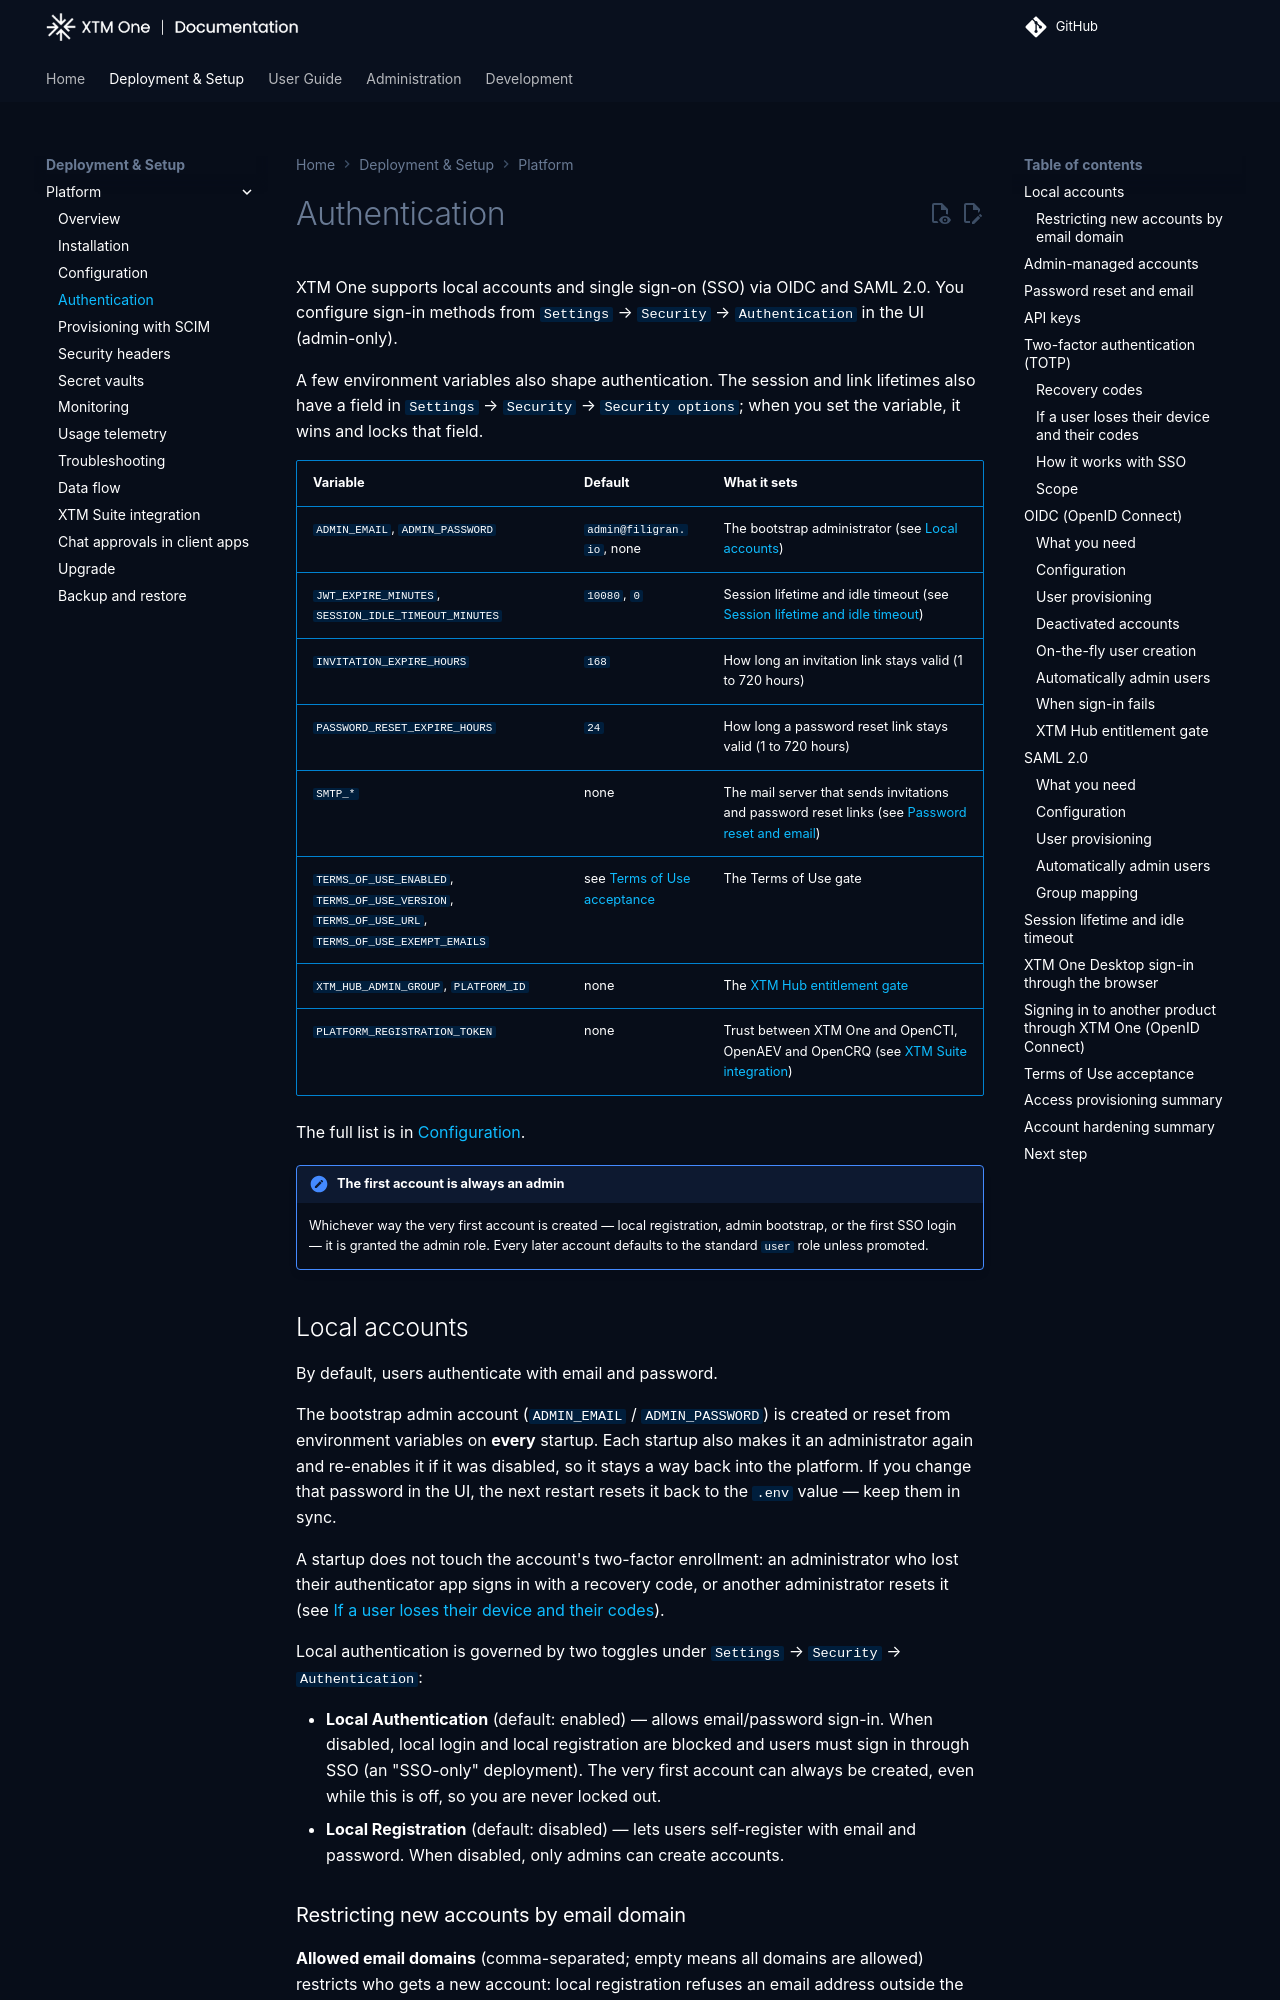

repository: XTM-One-Platform/xtm-one · page: 1.261119.0/deployment/authentication/index.html · generator: mkdocs

# Authentication

XTM One supports local accounts and single sign-on (SSO) via OIDC and SAML 2.0. You configure sign-in methods from `Settings` → `Security` → `Authentication` in the UI (admin-only).

A few environment variables also shape authentication. The session and link lifetimes also have a field in `Settings` → `Security` → `Security options`; when you set the variable, it wins and locks that field.

| Variable | Default | What it sets |
|---|---|---|
| `ADMIN_EMAIL`, `ADMIN_PASSWORD` | `admin@filigran.io`, none | The bootstrap administrator (see [Local accounts](#local-accounts)) |
| `JWT_EXPIRE_MINUTES`, `SESSION_IDLE_TIMEOUT_MINUTES` | `10080`, `0` | Session lifetime and idle timeout (see [Session lifetime and idle timeout](#session-lifetime-and-idle-timeout)) |
| `INVITATION_EXPIRE_HOURS` | `168` | How long an invitation link stays valid (1 to 720 hours) |
| `PASSWORD_RESET_EXPIRE_HOURS` | `24` | How long a password reset link stays valid (1 to 720 hours) |
| `SMTP_*` | none | The mail server that sends invitations and password reset links (see [Password reset and email](#password-reset-and-email)) |
| `TERMS_OF_USE_ENABLED`, `TERMS_OF_USE_VERSION`, `TERMS_OF_USE_URL`, `TERMS_OF_USE_EXEMPT_EMAILS` | see [Terms of Use acceptance](#terms-of-use-acceptance) | The Terms of Use gate |
| `XTM_HUB_ADMIN_GROUP`, `PLATFORM_ID` | none | The [XTM Hub entitlement gate](#xtm-hub-entitlement-gate) |
| `PLATFORM_REGISTRATION_TOKEN` | none | Trust between XTM One and OpenCTI, OpenAEV and OpenCRQ (see [XTM Suite integration](xtm-suite-integration.md)) |

The full list is in [Configuration](configuration.md#security).

!!! note "The first account is always an admin"
    Whichever way the very first account is created — local registration, admin bootstrap, or the first SSO login — it is granted the admin role. Every later account defaults to the standard `user` role unless promoted.

## Local accounts

By default, users authenticate with email and password.

The bootstrap admin account (`ADMIN_EMAIL` / `ADMIN_PASSWORD`) is created or reset from environment variables on **every** startup. Each startup also makes it an administrator again and re-enables it if it was disabled, so it stays a way back into the platform. If you change that password in the UI, the next restart resets it back to the `.env` value — keep them in sync.

A startup does not touch the account's two-factor enrollment: an administrator who lost their authenticator app signs in with a recovery code, or another administrator resets it (see [If a user loses their device and their codes](#if-a-user-loses-their-device-and-their-codes)).

Local authentication is governed by two toggles under `Settings` → `Security` → `Authentication`:

- **Local Authentication** (default: enabled) — allows email/password sign-in. When disabled, local login and local registration are blocked and users must sign in through SSO (an "SSO-only" deployment). The very first account can always be created, even while this is off, so you are never locked out.
- **Local Registration** (default: disabled) — lets users self-register with email and password. When disabled, only admins can create accounts.
